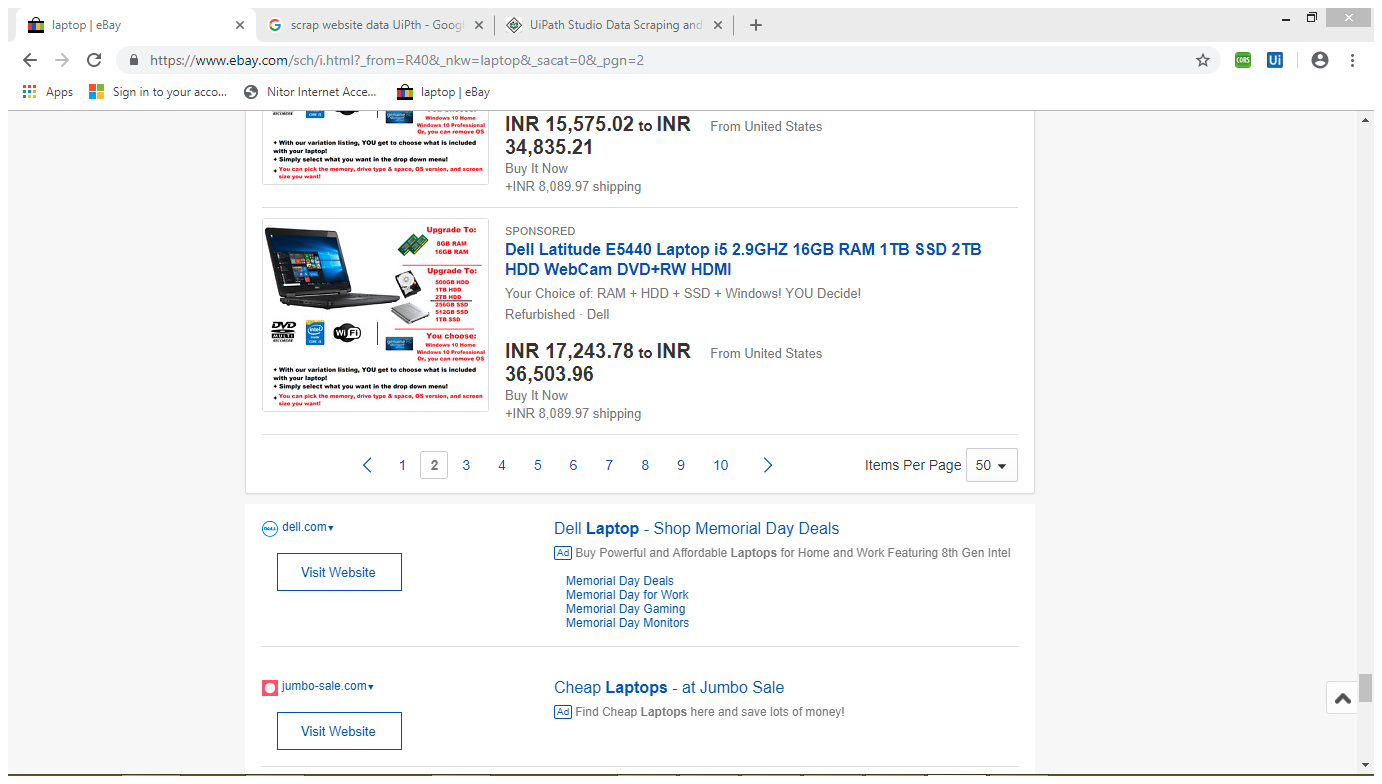
Task: scraping data from ebay site
Workflow: Main

Step 1: Attach Browser 'LaptopeBay Page' in window 'laptop | eBay' (chrome.exe)

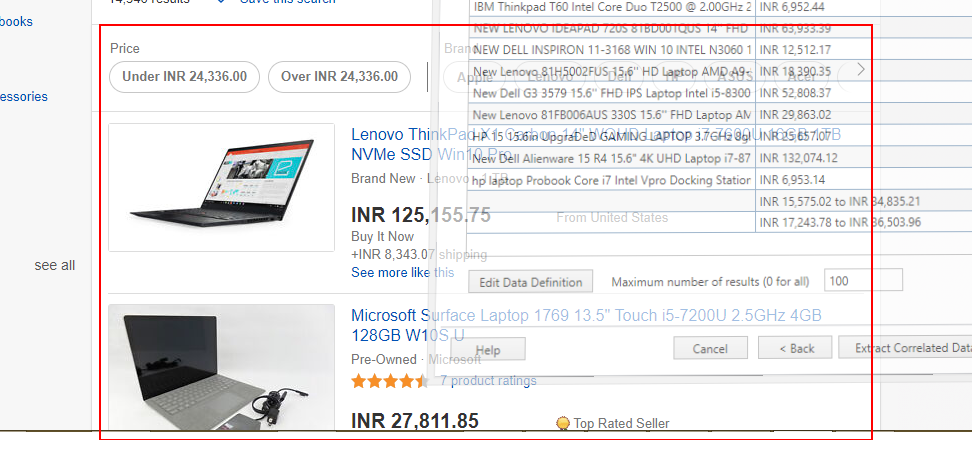
Step 2: get-text from the list